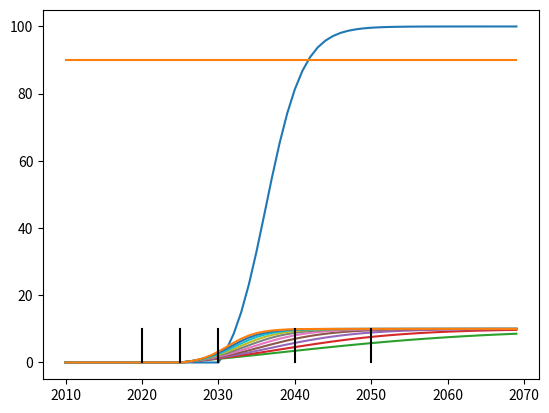

The script that saved this image:
"""A basic Bass diffusion model to test and plot some values"""

import numpy as np
import matplotlib.pyplot as plt

class BassDiffusion():

    def __init__(self, p, q, m, t_0 = 0.0):
        self.p = p      # rate of innovation
        self.q = q      # rate of imitation
        self.m = m  	# market potential
        self.t_0 = t_0  # starting period of diffusion (defaults to zero)

    # Fraction adopted at beginning of period t
    def F(self, t):
        cur_t = t - self.t_0 # current period, relative to starting period
        if cur_t >= 0.0: # diffusion has started
            return (1.0 - np.exp(-(self.p+self.q)*cur_t))/(1.0 + (self.q / self.p) * np.exp(-(self.p + self.q)*cur_t))           
        else: # diffusion hasn't started yet
            return 0.0


    # Fraction not adopted at beginning of period t
    def S(self, t):
        return 1.0 - self.F(t) # by definition
    
    # Marginal number of sales at time period t (rate of change of A(t))
    # Note: doesn't make too much sense in a discrete setting
    def s(self, t):
        cur_t = t - self.t_0 # current period, relative to starting period
        if cur_t >= 0.0:
            return self.m * ((self.p + self.q)**2 / self.p) * ( np.exp(-(self.p + self.q) * cur_t) / (1.0 + (self.q / self.p) * np.exp(-(self.p + self.q) * cur_t))**2 )
        else:
            return 0.0

    # Amount adopted at beginning of period t
    def A(self, t):
        return self.m * self.F(t)

    def plot_A(self, t_vec = range(2010, 2070), filename = ""):
        A_vec = [self.A(t_vec[i]) for i in range(len(t_vec))]
        plt.plot(t_vec, A_vec)
        for y in [2022, 2026, 2030, 2040, 2050]:
            plt.plot([y,y], [0,m], color='k')
        if filename != "":
            plt.savefig(f"Plots/{filename}")
        plt.show()

    

# Initialize parameters (base on wikipedia values)
p = 0.03    # rate of innovation
q = 0.38    # rate of imitation
m = 100.0   # market potential (in our case study this should be as a percentage of the total vehicles of that mode)
t_0 = 2030  # period in which diffusion starts

# create model
bass = BassDiffusion(p, q, m, t_0)

# create a vector
t_vec = range(2010, 2070)
A_vec = [bass.A(t_vec[i]) for i in range(len(t_vec))]

# plot diffusion process
plt.plot(t_vec, A_vec)

# add 90% line
p_90_vec = [0.9 * bass.m] * len(t_vec)
plt.plot(t_vec, p_90_vec)

# show plot
plt.show()

#####

# test multiple q values
p = 0.02
t_0 = 2025
m = 10
for q in [0.05, 0.1, 0.15, 0.2, 0.25, 0.3, 0.35, 0.4, 0.45, 0.5]:
    bass = BassDiffusion(p, q, m, t_0)
    A_vec = [bass.A(t_vec[i]) for i in range(len(t_vec))]
    plt.plot(t_vec, A_vec)

for y in [2020, 2025, 2030, 2040, 2050]:
    plt.plot([y,y], [0,m], color='k')
#plt.plot(t_vec, p_90_vec)
plt.show()


